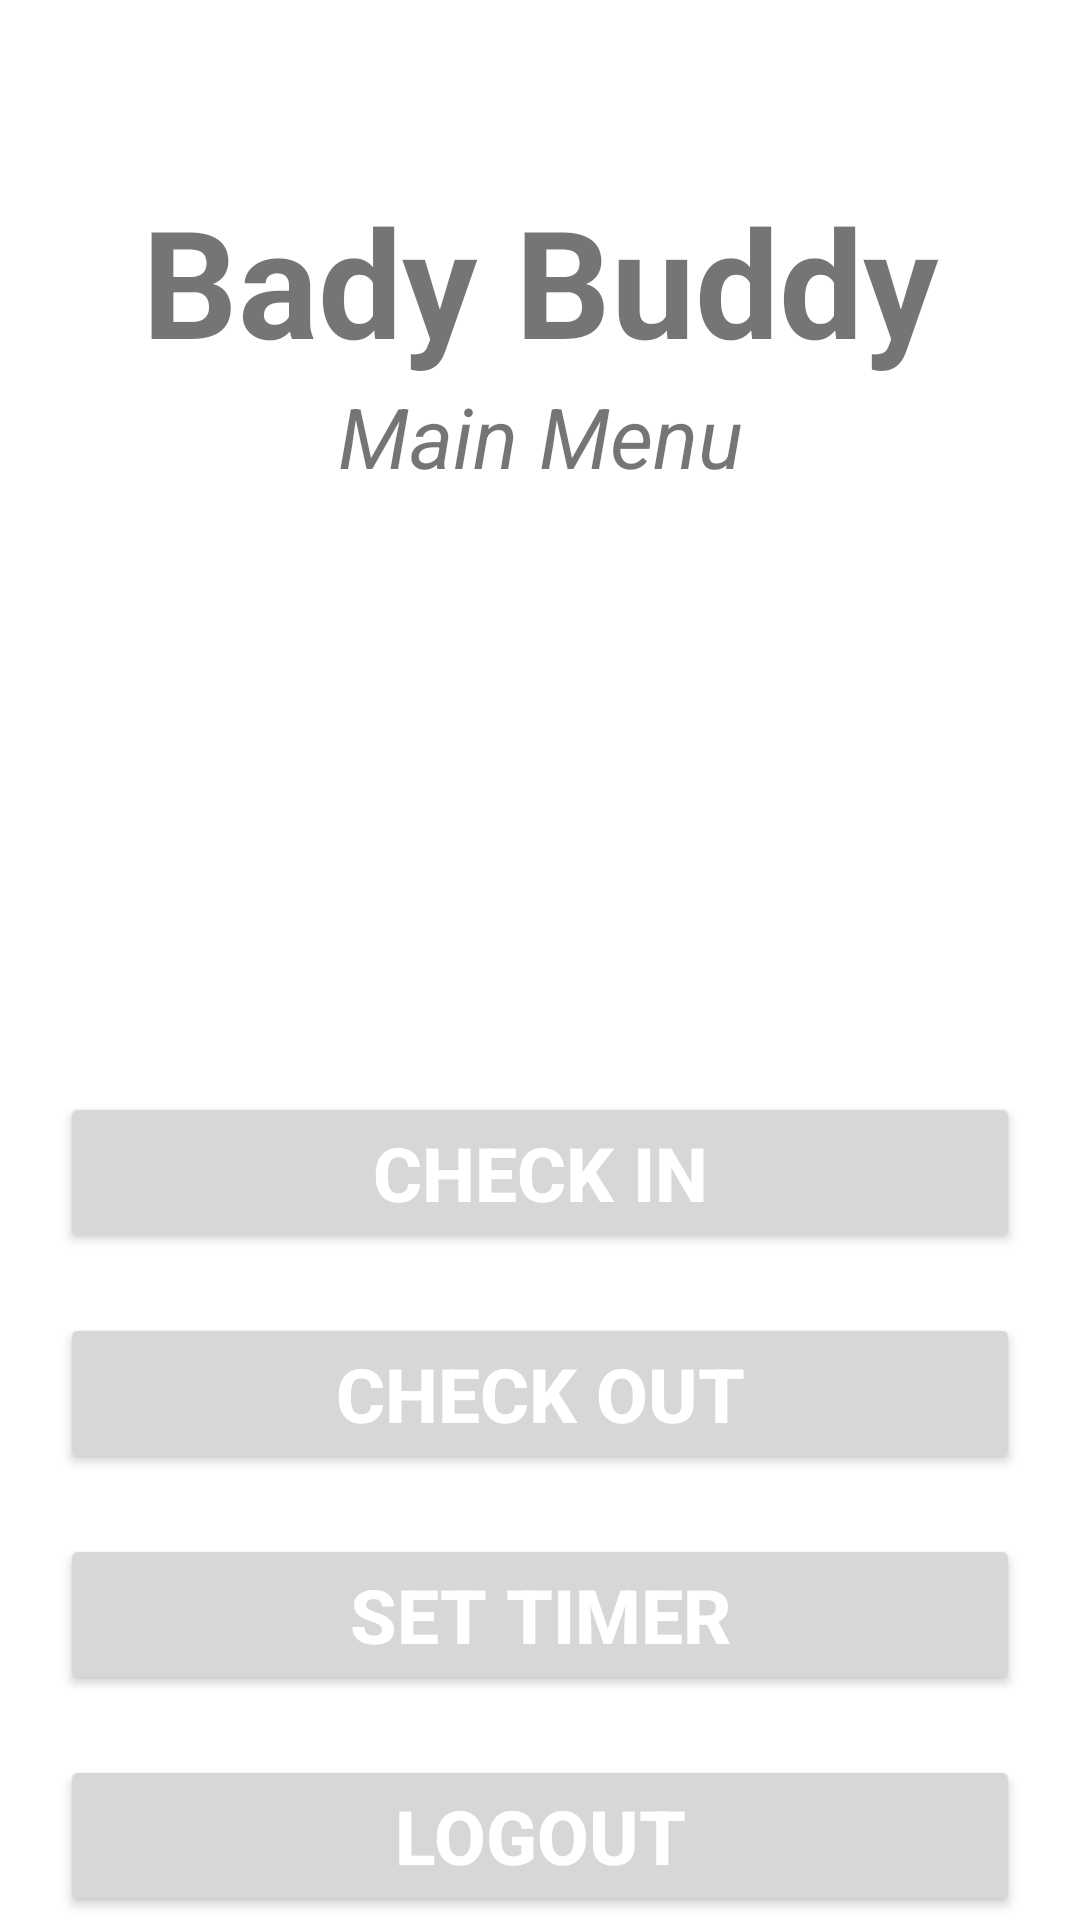

Reconstruct the res/layout file that produces this screen, plus the resources it refers to.
<!-- AndroidManifest.xml: application theme Theme.BabyBuddy -->
<!-- res/layout/activity_main_menu.xml -->
<?xml version="1.0" encoding="utf-8"?>
<ScrollView xmlns:android="http://schemas.android.com/apk/res/android"
    xmlns:app="http://schemas.android.com/apk/res-auto"
    xmlns:tools="http://schemas.android.com/tools"
    android:layout_width="match_parent"
    android:layout_height="match_parent"
    tools:context=".MainMenu">

    <androidx.constraintlayout.widget.ConstraintLayout
        android:layout_width="match_parent"
        android:layout_height="wrap_content">

        <TextView
            android:id="@+id/banner"
            android:layout_width="match_parent"
            android:layout_height="wrap_content"
            android:text="Bady Buddy"
            android:textSize="50sp"
            android:textAlignment="center"
            android:textStyle="bold"
            android:fontFamily="sans-serif"
            android:layout_marginTop="60dp"
            app:layout_constraintTop_toTopOf="parent"
            app:layout_constraintRight_toRightOf="parent"
            app:layout_constraintLeft_toLeftOf="parent"
            />

        <TextView
            android:id="@+id/bannerMenu"
            android:layout_width="wrap_content"
            android:layout_height="wrap_content"
            android:text="Main Menu"
            android:textSize="28sp"
            android:textAlignment="center"
            android:textStyle="italic"
            app:layout_constraintTop_toBottomOf="@+id/banner"
            app:layout_constraintLeft_toLeftOf="parent"
            app:layout_constraintRight_toRightOf="parent"
            />

        <Button
            android:id="@+id/checkin_btn"
            android:layout_width="match_parent"
            android:layout_height="wrap_content"
            android:layout_marginLeft="20dp"
            android:layout_marginRight="20dp"
            android:layout_marginTop="200dp"
            android:text="Check In"
            android:textColor="@color/white"
            android:textSize="25sp"
            android:textStyle="bold"
            app:layout_constraintLeft_toLeftOf="parent"
            app:layout_constraintRight_toRightOf="parent"
            app:layout_constraintTop_toBottomOf="@id/bannerMenu"
            />
        <Button
            android:id="@+id/checkout_btn"
            android:layout_width="match_parent"
            android:layout_height="wrap_content"
            android:layout_marginLeft="20dp"
            android:layout_marginRight="20dp"
            android:layout_marginTop="20dp"
            android:text="Check Out"
            android:textColor="@color/white"
            android:textSize="25sp"
            android:textStyle="bold"
            app:layout_constraintLeft_toLeftOf="parent"
            app:layout_constraintRight_toRightOf="parent"
            app:layout_constraintTop_toBottomOf="@id/checkin_btn"
            />

        <Button
            android:id="@+id/settime_btn"
            android:layout_width="match_parent"
            android:layout_height="wrap_content"
            android:layout_marginLeft="20dp"
            android:layout_marginRight="20dp"
            android:layout_marginTop="20dp"
            android:text="Set Timer"
            android:textColor="@color/white"
            android:textSize="25sp"
            android:textStyle="bold"
            app:layout_constraintLeft_toLeftOf="parent"
            app:layout_constraintRight_toRightOf="parent"
            app:layout_constraintTop_toBottomOf="@id/checkout_btn"
            />

        <Button
            android:id="@+id/logout_btn"
            android:layout_width="match_parent"
            android:layout_height="wrap_content"
            android:layout_marginLeft="20dp"
            android:layout_marginRight="20dp"
            android:layout_marginTop="20dp"
            android:text="Logout"
            android:textColor="@color/white"
            android:textSize="25sp"
            android:textStyle="bold"
            app:layout_constraintLeft_toLeftOf="parent"
            app:layout_constraintRight_toRightOf="parent"
            app:layout_constraintTop_toBottomOf="@id/settime_btn"
            />
    </androidx.constraintlayout.widget.ConstraintLayout>
</ScrollView>
<!-- resources referenced by this layout -->
<resources>
  <color name="white">#FFFFFFFF</color>
  <style name="Theme.BabyBuddy" parent="Theme.MaterialComponents.DayNight.NoActionBar">
          
          <item name="colorPrimary">@android:color/holo_blue_dark</item>
          <item name="colorPrimaryVariant">@android:color/holo_blue_dark</item>
          <item name="colorOnPrimary">@color/white</item>
          
          <item name="colorSecondary">@android:color/holo_blue_dark</item>
          <item name="colorSecondaryVariant">@android:color/holo_blue_dark</item>
          <item name="colorOnSecondary">@color/white</item>
          
          <item name="android:statusBarColor" tools:targetApi="l">?attr/colorPrimaryVariant</item>
          
      </style>
</resources>
